Dataset: bccd_wbc_seg (GitHub, ParthaPratimBanik/An-Automatic-Nucleus-Segmentation-and-CNN-Model-based-Classification-Method-of-White-Blood-Cell). Classes: eosinophil, lymphocyte, monocyte, neutrophil.

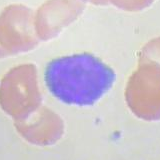
Label: lymphocyte

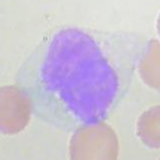
Label: monocyte

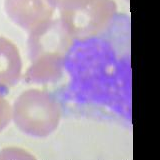
Label: monocyte

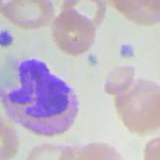
Label: eosinophil

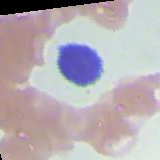
Label: lymphocyte

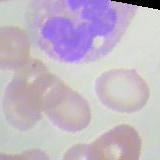
Label: neutrophil
